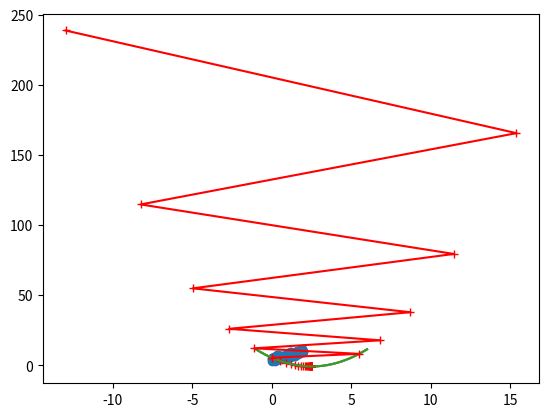

Python code for this plot:
# -*- coding: utf-8 -*-
"""
时间：2019-10-13
[redacted]
代码说明：算法基础-梯度下降法
"""

# 导入模块~~~~~~~~~~~~~~~~~~~~~~~~~~~~~~~~~~~~~~~~~~~~~~~~~~~~~~~~~~~~~~~~~~~~~~~~~~~~~~~~~~~~~~~~~~~~~~~~~~~~~~~~~~~~~~
import numpy as np
import matplotlib.pyplot as plt

# ######################################################################################################################
''' 已知损失函数，计算梯度下降 '''
# https://www.cnblogs.com/freeman818/p/8039971.html
# ######################################################################################################################

# 生成测试数据~~~~~~~~~~~~~~~~~~~~~~~~~~~~~~~~~~~~~~~~~~~~~~~~~~~~~~~~~~~~~~~~~~~~~~~~~~~~~~~~~~~~~~~~~~~~~~~~~~~~~~~~~~
# 生成序列X ,在-1到6直接产生140个点
plot_x = np.linspace(-1,6,141)

# 生成序列Y， 二次函数
plot_y = (plot_x-2.5)**2 - 1

# 绘制二次函数图像
plt.plot(plot_x, plot_y)
plt.show()

# 梯度下降法，代码封装~~~~~~~~~~~~~~~~~~~~~~~~~~~~~~~~~~~~~~~~~~~~~~~~~~~~~~~~~~~~~~~~~~~~~~~~~~~~~~~~~~~~~~~~~~~~~~~~~~

# 写出损失函数
# f(x) = y = (x-2.5)**2 -1

# 查看不同初始值，不同学习率情况下，梯度下降情况，特殊情况：当学习率过大时，会报错，后面会进行优化。
def grad_desc(initial_theta, eta, epsilon=1e-8):

    # 定义初始参数：参数初始值，参数历史值存储列表
    theta = initial_theta
    theta_history = [initial_theta]

    # 定义损失函数，计算损失函数的梯度
    def DJ(theta):
        grad_f = 2 * (theta - 2.5)
        return grad_f

    # 计算theta对应的损失函数值
    def J(theta):
        f_theta = (theta - 2.5) ** 2 - 1
        return f_theta

    # 实现梯度下降法
    while True:
        gradient = DJ(theta=theta)
        last_theta = theta
        theta = theta - eta * gradient
        theta_history.append(theta)

        if (abs(J(theta=theta) - J(theta=last_theta)) < epsilon):
            break

    return {'theta': theta, 'theta_history': theta_history}

# 绘制梯度下降的过程图像
def plot_theta_history(plot_x, theta_history):

    import numpy as np
    import matplotlib.pyplot as plt

    # 计算theta对应的损失函数值
    def J(theta):
        f_theta = (theta - 2.5) ** 2 - 1
        return f_theta

    # 绘制损失函数变化图
    plt.plot(plot_x, J(theta=plot_x))
    plt.plot(np.array(theta_history), J(theta=np.array(theta_history)), color='red', marker='+')
    plt.show()

# 梯度下降算法实现
result = grad_desc(initial_theta=0.0, eta=0.1)
plot_theta_history(plot_x, result['theta_history'])

# 梯度下降法，代码封装优化~~~~~~~~~~~~~~~~~~~~~~~~~~~~~~~~~~~~~~~~~~~~~~~~~~~~~~~~~~~~~~~~~~~~~~~~~~~~~~~~~~~~~~~~~~~~~~
# 优化问题：如果学习率过大，会报错toolager，进行判断，如果过大，返回inf。   新增加参数： 最大迭代次数。

def grad_desc(initial_theta, eta, n_iters=1000, epsilon=1e-8):

    # 初始化参数：参数，参数历史列表，最大迭代次数，初始迭代次数。
    theta = initial_theta
    theta_history = [initial_theta]
    n_iters = n_iters
    i_iters = 0

    # 定义损失函数：计算损失函数的梯度
    def DJ(theta):
        grad_f = 2 * (theta - 2.5)
        return grad_f

    # 计算theta对应的损失函数值
    def J(theta):
        # 如果学习率过大，会报错toolager，进行判断，如果过大，返回inf
        try:
            f_theta = (theta - 2.5) ** 2 - 1
            return f_theta
        except:
            return float('inf')

    # 实现梯度下降法
    while i_iters < n_iters:
        gradient = DJ(theta=theta)
        last_theta = theta
        theta = theta - eta * gradient
        theta_history.append(theta)

        if (abs(J(theta=theta) - J(theta=last_theta)) < epsilon):
            break
        i_iters += 1

    # 返回函数值
    return {'theta': theta, 'theta_history': theta_history}

# 梯度下降算法实现
result = grad_desc(initial_theta = 0.0, eta=1.1,n_iters= 10)
plot_theta_history(plot_x, result['theta_history'])

# ######################################################################################################################
''' 利用梯度下降，求解一元线性回归模型 '''
# https://www.cnblogs.com/freeman818/p/8039971.html
# ######################################################################################################################

# 生成随机数~~~~~~~~~~~~~~~~~~~~~~~~~~~~~~~~~~~~~~~~~~~~~~~~~~~~~~~~~~~~~~~~~~~~~~~~~~~~~~~~~~~~~~~~~~~~~~~~~~~~~~~~~~~~
np.random.seed(1234)
x = 2 * np.random.random(size=100)
y = x * 3. + 4. + np.random.normal(size=100)

plt.scatter(x, y)
plt.show()

# 梯度下降法，求解线性回归模型~~~~~~~~~~~~~~~~~~~~~~~~~~~~~~~~~~~~~~~~~~~~~~~~~~~~~~~~~~~~~~~~~~~~~~~~~~~~~~~~~~~~~~~~~~
# 损失函数：J(theta)=MSE(y,y~)
# 目标：使得损失函数值最小
# 梯度：损失函数在参数theta处的对应的梯度

def grad_desc(X_b, Y, initial_theta, eta, n_iters=1000, epsilon=1e-8):

    # 初始化参数：参数（序列，两个参数），初始迭代次数。
    theta = initial_theta
    i_iters = 0

    # 损失函数值计算：计算参数theta处对应的损失函数值
    def J(X_b, Y, theta):
        try:
            return np.sum((Y - X_b.dot(theta)) ** 2) / len(X_b)
        except:
            return float('inf')  # 如果toolage，返回一个最大值。

    # 损失函数梯度计算：计算参数theta处对应的梯度（一元对应的为导数）
    def DJ(X_b, Y, theta):
        res = np.empty(len(theta))
        res[0] = np.sum(X_b.dot(theta) - Y)
        for i in range(1, len(theta)):
            res[i] = (X_b.dot(theta) - Y).dot(X_b[:, i])  # 少了np.sum
        return res * 2 / len(X_b)

    # 梯度下降法实现。
    while i_iters < n_iters:
        gradient = DJ(X_b, Y, theta)
        last_theta = theta
        theta = theta - eta * gradient

        if (abs(J(X_b, Y, theta) - J(X_b, Y, last_theta)) < epsilon):
            break
        i_iters += 1

    # 返回最终参数
    return {'theta': theta}

# 利用随机梯度下降实现一元线性回归模型~~~~~~~~~~~~~~~~~~~~~~~~~~~~~~~~~~~~~~~~~~~~~~~~~~~~~~~~~~~~~~~~~~~~~~~~~~~~~~~~~~
X_b = np.hstack([np.ones((len(x), 1)), x.reshape(-1,1)])
initial_theta = np.zeros(X_b.shape[1])
eta = 0.01

grad_desc(X_b=X_b, Y=y, initial_theta=initial_theta, eta=eta,n_iters= 1000, epsilon=1e-8)

